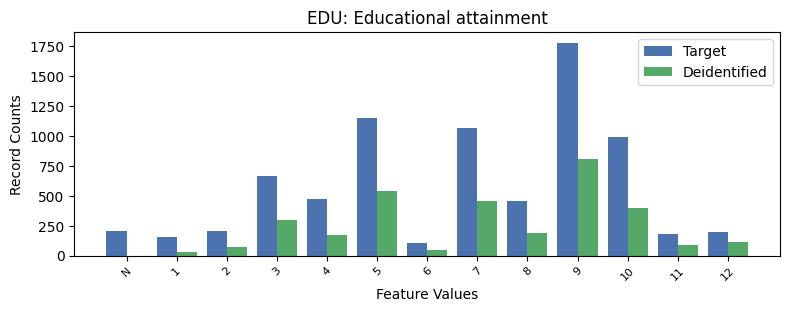

The table this chart was drawn from, first rows:
, EDU, count_target, count_deidentified
0, 9, 1777, 810.0
1, 5, 1147, 539.0
2, 7, 1069, 459.0
3, 10, 992, 399.0
4, 3, 668, 295.0
5, 4, 474, 171.0
6, 8, 454, 186.0
7, -1, 205, 0.0
8, 2, 203, 71.0
9, 12, 199, 115.0
10, 11, 180, 90.0
11, 1, 158, 32.0
12, 6, 108, 49.0
